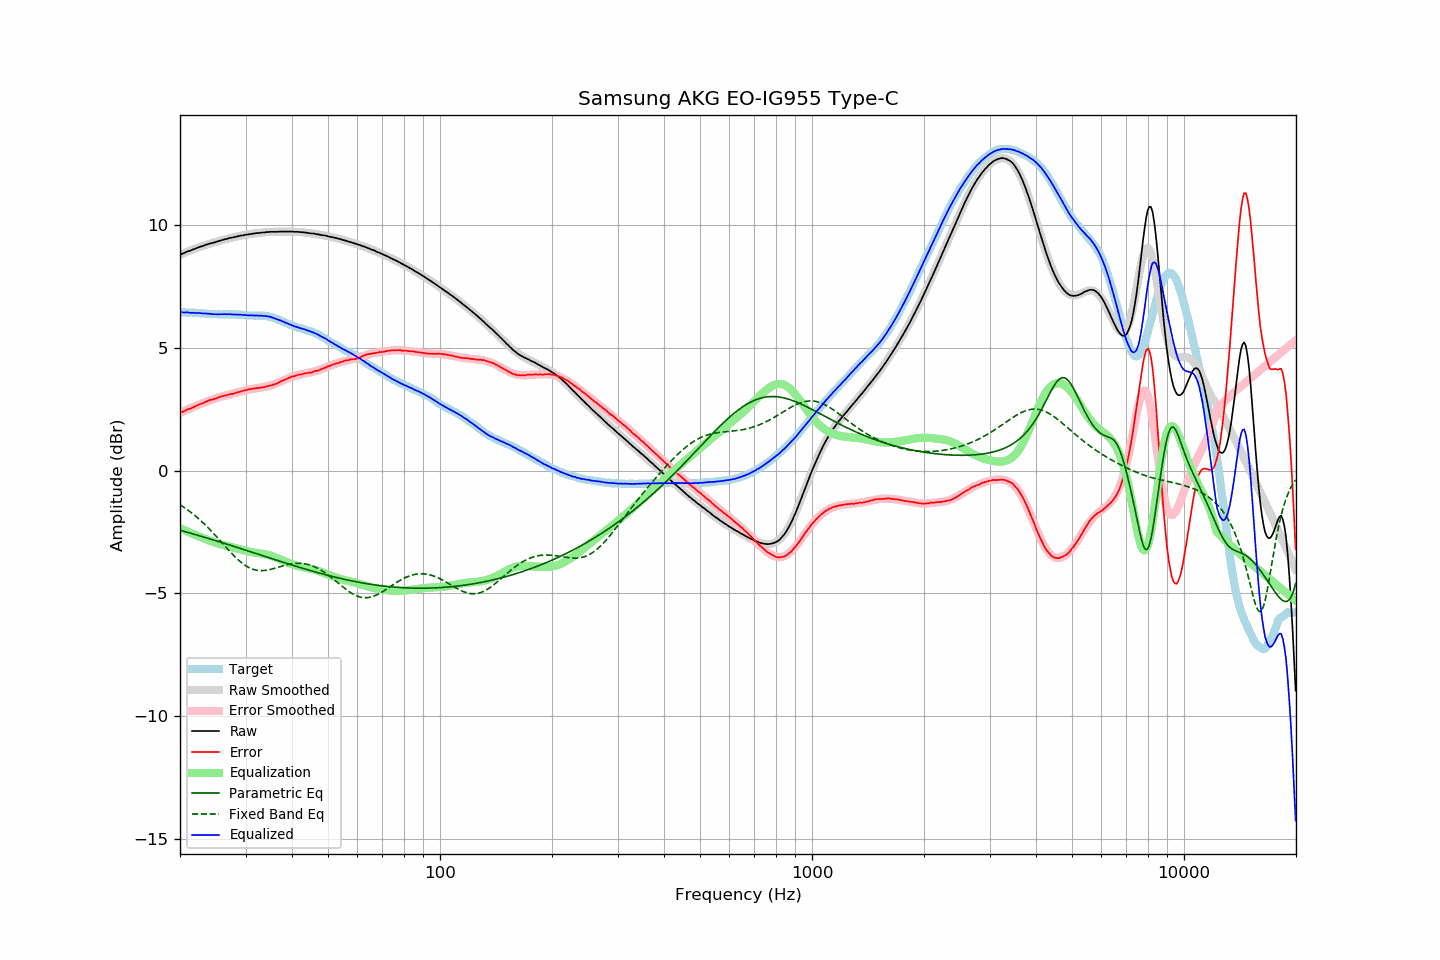

Source data for this figure (header and first rows):
frequency, raw, error, smoothed, error_smoothed, equalization, parametric_eq, fixed_band_eq, equalized_raw, equalized_smoothed, target
20.00, 8.79, 2.35, 8.78, 2.34, -2.34, -2.43, -1.39, 6.44, 6.44, 6.44
20.20, 8.82, 2.38, 8.81, 2.37, -2.37, -2.45, -1.43, 6.44, 6.44, 6.44
20.40, 8.84, 2.40, 8.84, 2.40, -2.40, -2.46, -1.48, 6.43, 6.44, 6.44
20.61, 8.87, 2.43, 8.87, 2.43, -2.43, -2.48, -1.52, 6.43, 6.44, 6.44
20.81, 8.90, 2.47, 8.89, 2.46, -2.46, -2.50, -1.57, 6.44, 6.43, 6.43
21.02, 8.93, 2.50, 8.92, 2.49, -2.49, -2.52, -1.61, 6.44, 6.43, 6.43
21.23, 8.94, 2.51, 8.95, 2.52, -2.52, -2.54, -1.66, 6.42, 6.43, 6.43
21.44, 8.97, 2.53, 8.97, 2.55, -2.55, -2.56, -1.71, 6.42, 6.42, 6.44
21.66, 9.00, 2.57, 9.00, 2.58, -2.58, -2.58, -1.76, 6.42, 6.42, 6.43
21.87, 9.02, 2.59, 9.02, 2.60, -2.60, -2.60, -1.82, 6.41, 6.42, 6.42
22.09, 9.05, 2.63, 9.05, 2.63, -2.63, -2.61, -1.87, 6.42, 6.42, 6.41
22.31, 9.07, 2.65, 9.07, 2.66, -2.66, -2.63, -1.93, 6.41, 6.41, 6.41
22.54, 9.10, 2.69, 9.09, 2.69, -2.69, -2.65, -1.98, 6.41, 6.41, 6.40
22.76, 9.12, 2.71, 9.12, 2.71, -2.71, -2.67, -2.04, 6.40, 6.40, 6.40
22.99, 9.14, 2.73, 9.14, 2.74, -2.74, -2.69, -2.10, 6.40, 6.40, 6.40
23.22, 9.16, 2.76, 9.16, 2.77, -2.77, -2.71, -2.17, 6.39, 6.39, 6.39
23.45, 9.19, 2.80, 9.18, 2.79, -2.79, -2.73, -2.23, 6.39, 6.39, 6.39
23.69, 9.21, 2.83, 9.20, 2.82, -2.82, -2.75, -2.30, 6.39, 6.38, 6.38
23.92, 9.23, 2.86, 9.22, 2.85, -2.85, -2.77, -2.36, 6.38, 6.38, 6.37
24.16, 9.25, 2.88, 9.24, 2.87, -2.87, -2.79, -2.43, 6.38, 6.37, 6.37
24.40, 9.26, 2.89, 9.26, 2.89, -2.89, -2.81, -2.50, 6.36, 6.37, 6.37
24.65, 9.28, 2.91, 9.28, 2.91, -2.91, -2.83, -2.57, 6.36, 6.37, 6.37
24.89, 9.30, 2.93, 9.30, 2.94, -2.94, -2.85, -2.64, 6.36, 6.36, 6.37
25.14, 9.32, 2.95, 9.32, 2.96, -2.96, -2.87, -2.71, 6.36, 6.36, 6.37
25.39, 9.34, 2.98, 9.34, 2.98, -2.98, -2.89, -2.78, 6.36, 6.36, 6.36
25.65, 9.36, 3.00, 9.36, 3.00, -3.00, -2.91, -2.86, 6.36, 6.36, 6.36
25.91, 9.38, 3.02, 9.38, 3.02, -3.02, -2.93, -2.93, 6.36, 6.36, 6.35
26.16, 9.40, 3.03, 9.39, 3.03, -3.03, -2.95, -3.00, 6.36, 6.36, 6.36
26.43, 9.42, 3.05, 9.41, 3.05, -3.05, -2.97, -3.08, 6.37, 6.36, 6.36
26.69, 9.43, 3.07, 9.43, 3.07, -3.07, -2.99, -3.15, 6.36, 6.36, 6.36
26.96, 9.45, 3.09, 9.45, 3.08, -3.08, -3.01, -3.22, 6.36, 6.36, 6.36
27.23, 9.47, 3.11, 9.46, 3.10, -3.10, -3.03, -3.29, 6.36, 6.36, 6.36
27.50, 9.48, 3.12, 9.48, 3.12, -3.12, -3.05, -3.36, 6.36, 6.36, 6.36
27.77, 9.49, 3.12, 9.49, 3.14, -3.14, -3.08, -3.43, 6.35, 6.36, 6.37
28.05, 9.51, 3.15, 9.51, 3.15, -3.15, -3.10, -3.50, 6.35, 6.35, 6.36
28.33, 9.52, 3.16, 9.52, 3.17, -3.17, -3.12, -3.56, 6.35, 6.35, 6.35
28.62, 9.54, 3.19, 9.53, 3.19, -3.19, -3.14, -3.62, 6.35, 6.35, 6.34
28.90, 9.55, 3.20, 9.55, 3.20, -3.20, -3.16, -3.68, 6.34, 6.34, 6.35
29.19, 9.57, 3.23, 9.56, 3.22, -3.22, -3.18, -3.73, 6.34, 6.34, 6.34
29.48, 9.57, 3.24, 9.57, 3.24, -3.24, -3.20, -3.79, 6.33, 6.33, 6.33
29.78, 9.59, 3.26, 9.58, 3.26, -3.26, -3.22, -3.83, 6.33, 6.33, 6.33
30.08, 9.60, 3.27, 9.60, 3.27, -3.27, -3.24, -3.88, 6.33, 6.32, 6.33
30.38, 9.61, 3.29, 9.61, 3.29, -3.29, -3.26, -3.92, 6.32, 6.32, 6.31
30.68, 9.62, 3.30, 9.62, 3.30, -3.30, -3.29, -3.95, 6.32, 6.32, 6.31
30.99, 9.63, 3.32, 9.63, 3.31, -3.31, -3.31, -3.98, 6.31, 6.32, 6.31
31.30, 9.64, 3.33, 9.64, 3.32, -3.32, -3.33, -4.01, 6.31, 6.31, 6.31
31.61, 9.65, 3.34, 9.65, 3.33, -3.33, -3.35, -4.03, 6.31, 6.31, 6.31
31.93, 9.66, 3.35, 9.65, 3.34, -3.34, -3.37, -4.05, 6.31, 6.31, 6.30
32.24, 9.67, 3.35, 9.66, 3.35, -3.35, -3.39, -4.06, 6.31, 6.31, 6.31
32.57, 9.67, 3.37, 9.67, 3.36, -3.36, -3.41, -4.07, 6.30, 6.31, 6.30
32.89, 9.68, 3.37, 9.68, 3.37, -3.37, -3.43, -4.07, 6.30, 6.30, 6.31
33.22, 9.69, 3.38, 9.69, 3.38, -3.38, -3.46, -4.07, 6.30, 6.30, 6.31
33.55, 9.69, 3.38, 9.69, 3.40, -3.40, -3.48, -4.07, 6.29, 6.30, 6.30
33.89, 9.70, 3.41, 9.70, 3.41, -3.41, -3.50, -4.06, 6.29, 6.29, 6.29
34.23, 9.71, 3.43, 9.70, 3.42, -3.42, -3.52, -4.05, 6.28, 6.28, 6.28
34.57, 9.71, 3.43, 9.71, 3.44, -3.44, -3.54, -4.04, 6.27, 6.27, 6.28
34.92, 9.72, 3.46, 9.71, 3.46, -3.46, -3.56, -4.03, 6.26, 6.25, 6.25
35.27, 9.72, 3.47, 9.71, 3.48, -3.48, -3.58, -4.01, 6.24, 6.24, 6.25
35.62, 9.72, 3.50, 9.72, 3.50, -3.50, -3.60, -3.99, 6.22, 6.22, 6.22
35.97, 9.72, 3.51, 9.72, 3.52, -3.52, -3.63, -3.98, 6.19, 6.20, 6.20
... 635 more rows
